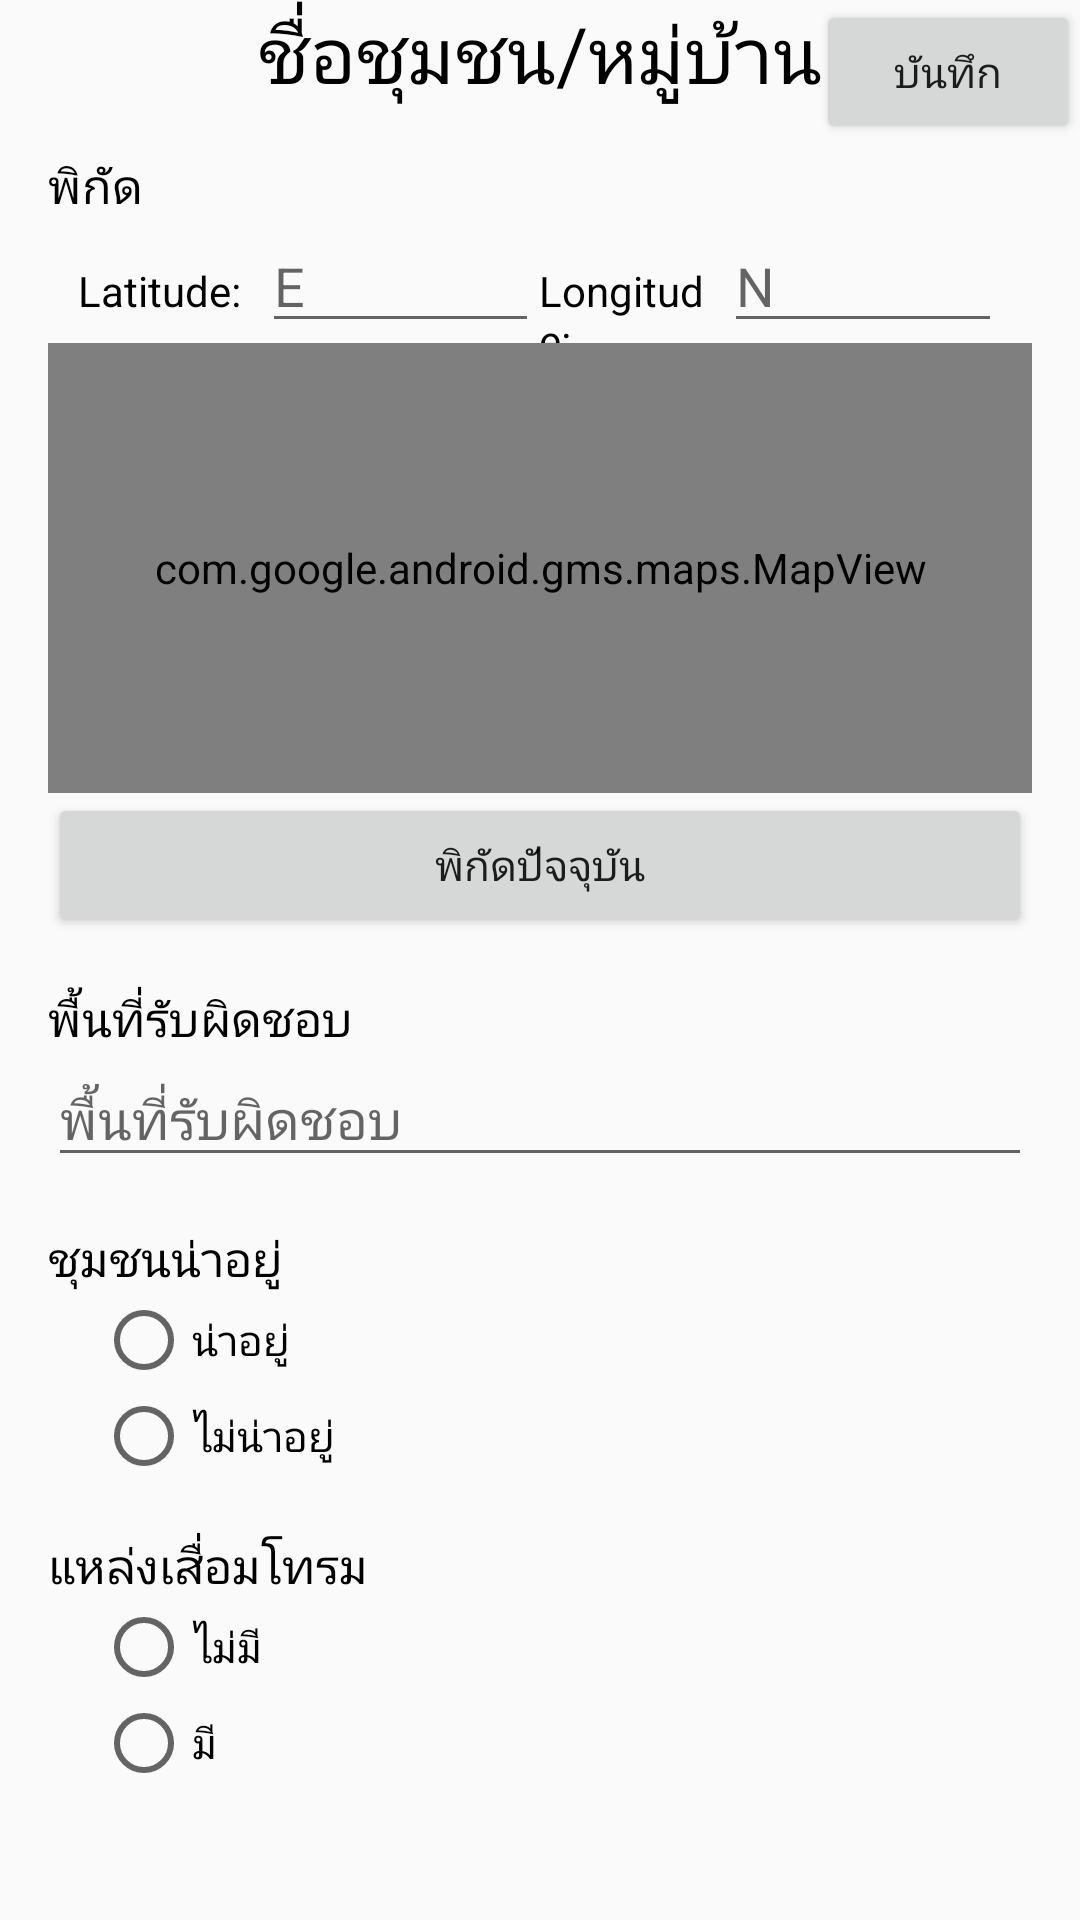

Write the Android layout XML for this screen, with the resource values it uses.
<!-- AndroidManifest.xml: application theme AppTheme -->
<!-- res/layout/activity_village_form.xml -->
<?xml version="1.0" encoding="utf-8"?>
<LinearLayout xmlns:android="http://schemas.android.com/apk/res/android"
    xmlns:app="http://schemas.android.com/apk/res-auto"
    xmlns:tools="http://schemas.android.com/tools"
    android:orientation="vertical"
    android:layout_width="match_parent"
    android:layout_height="match_parent"
    tools:context="com.example.jujiiz.mis.controllers.VillageFormActivity">

    <RelativeLayout
        android:layout_width="match_parent"
        android:layout_height="wrap_content">

        <TextView
            android:layout_width="wrap_content"
            android:layout_height="wrap_content"
            android:layout_centerHorizontal="true"
            android:layout_marginBottom="15dp"
            android:textAlignment="center"
            android:text="ชื่อชุมชน/หมู่บ้าน"
            android:textColor="#000"
            android:textSize="26dp" />

        <Button
            android:id="@+id/btnSavingData"
            android:layout_width="wrap_content"
            android:layout_height="wrap_content"
            android:layout_alignParentRight="true"
            android:text="บันทึก" />
    </RelativeLayout>

    <ScrollView
        android:layout_width="match_parent"
        android:layout_height="wrap_content">
        <LinearLayout
            android:layout_width="match_parent"
            android:layout_height="wrap_content"
            android:orientation="vertical"
            android:paddingLeft="16dp"
            android:paddingRight="16dp">

            <TextView
                android:layout_width="wrap_content"
                android:layout_height="wrap_content"
                android:text="พิกัด"
                android:textColor="#000"
                android:textSize="16dp" />
            <LinearLayout
                android:layout_width="match_parent"
                android:layout_height="wrap_content"
                android:orientation="horizontal"
                android:paddingLeft="10dp"
                android:paddingRight="10dp"
                android:weightSum="10">
                <TextView
                    android:layout_width="0dp"
                    android:layout_height="wrap_content"
                    android:layout_weight="2"
                    android:text="Latitude: "
                    android:textColor="#000" />
                <EditText
                    android:id="@+id/etLat"
                    android:layout_width="0dp"
                    android:layout_height="wrap_content"
                    android:layout_weight="3"
                    android:inputType="numberDecimal"
                    android:hint="E" />
                <TextView
                    android:layout_width="0dp"
                    android:layout_height="wrap_content"
                    android:layout_weight="2"
                    android:text="Longitude: "
                    android:textColor="#000" />
                <EditText
                    android:id="@+id/etLong"
                    android:layout_width="0dp"
                    android:layout_height="wrap_content"
                    android:layout_weight="3"
                    android:inputType="numberDecimal"
                    android:hint="N" />
            </LinearLayout>
            <com.google.android.gms.maps.MapView
                android:id="@+id/googleMap"
                android:layout_width="match_parent"
                android:layout_height="150dp"
                android:background="#c5c5c5"></com.google.android.gms.maps.MapView>
            <Button
                android:id="@+id/btnCurrentLocation"
                android:layout_width="match_parent"
                android:layout_height="wrap_content"
                android:layout_marginBottom="16dp"
                android:text="พิกัดปัจจุบัน" />

            <TextView
                android:layout_width="wrap_content"
                android:layout_height="wrap_content"
                android:text="พื้นที่รับผิดชอบ"
                android:textColor="#000"
                android:textSize="16dp" />
            <EditText
                android:id="@+id/etArea"
                android:layout_width="match_parent"
                android:layout_height="wrap_content"
                android:layout_marginBottom="16dp"
                android:hint="พื้นที่รับผิดชอบ"
                android:inputType="number" />

            <TextView
                android:layout_width="wrap_content"
                android:layout_height="wrap_content"
                android:text="ชุมชนน่าอยู่"
                android:textColor="#000"
                android:textSize="16dp" />
            <RadioGroup
                android:id="@+id/rgLovelyCommunity"
                android:layout_width="match_parent"
                android:layout_height="wrap_content"
                android:layout_marginBottom="16dp"
                android:paddingLeft="16dp"
                android:paddingRight="16dp">
                <RadioButton
                    android:id="@+id/rbLovelyCommunityYes"
                    android:layout_width="wrap_content"
                    android:layout_height="wrap_content"
                    android:text="น่าอยู่"/>
                <RadioButton
                    android:id="@+id/rbLovelyCommunityNo"
                    android:layout_width="wrap_content"
                    android:layout_height="wrap_content"
                    android:text="ไม่น่าอยู่"/>
            </RadioGroup>

            <TextView
                android:layout_width="wrap_content"
                android:layout_height="wrap_content"
                android:text="แหล่งเสื่อมโทรม"
                android:textColor="#000"
                android:textSize="16dp" />
            <RadioGroup
                android:id="@+id/rgSlum"
                android:layout_width="match_parent"
                android:layout_height="wrap_content"
                android:layout_marginBottom="16dp"
                android:paddingLeft="16dp"
                android:paddingRight="16dp">
                <RadioButton
                    android:id="@+id/rbSlumNo"
                    android:layout_width="wrap_content"
                    android:layout_height="wrap_content"
                    android:text="ไม่มี"/>
                <RadioButton
                    android:id="@+id/rbSlumYes"
                    android:layout_width="wrap_content"
                    android:layout_height="wrap_content"
                    android:text="มี"/>
            </RadioGroup>

        </LinearLayout>
    </ScrollView>

</LinearLayout>
<!-- resources referenced by this layout -->
<resources>
  <style name="AppTheme" parent="Theme.AppCompat.Light.NoActionBar">
          
          <item name="colorPrimary">@color/colorPrimary</item>
          <item name="colorPrimaryDark">@color/colorPrimaryDark</item>
          <item name="colorAccent">@color/colorAccent</item>
      </style>
  <color name="colorPrimary">#0e8a96</color>
  <color name="colorPrimaryDark">#000000</color>
  <color name="colorAccent">#FF4081</color>
</resources>
